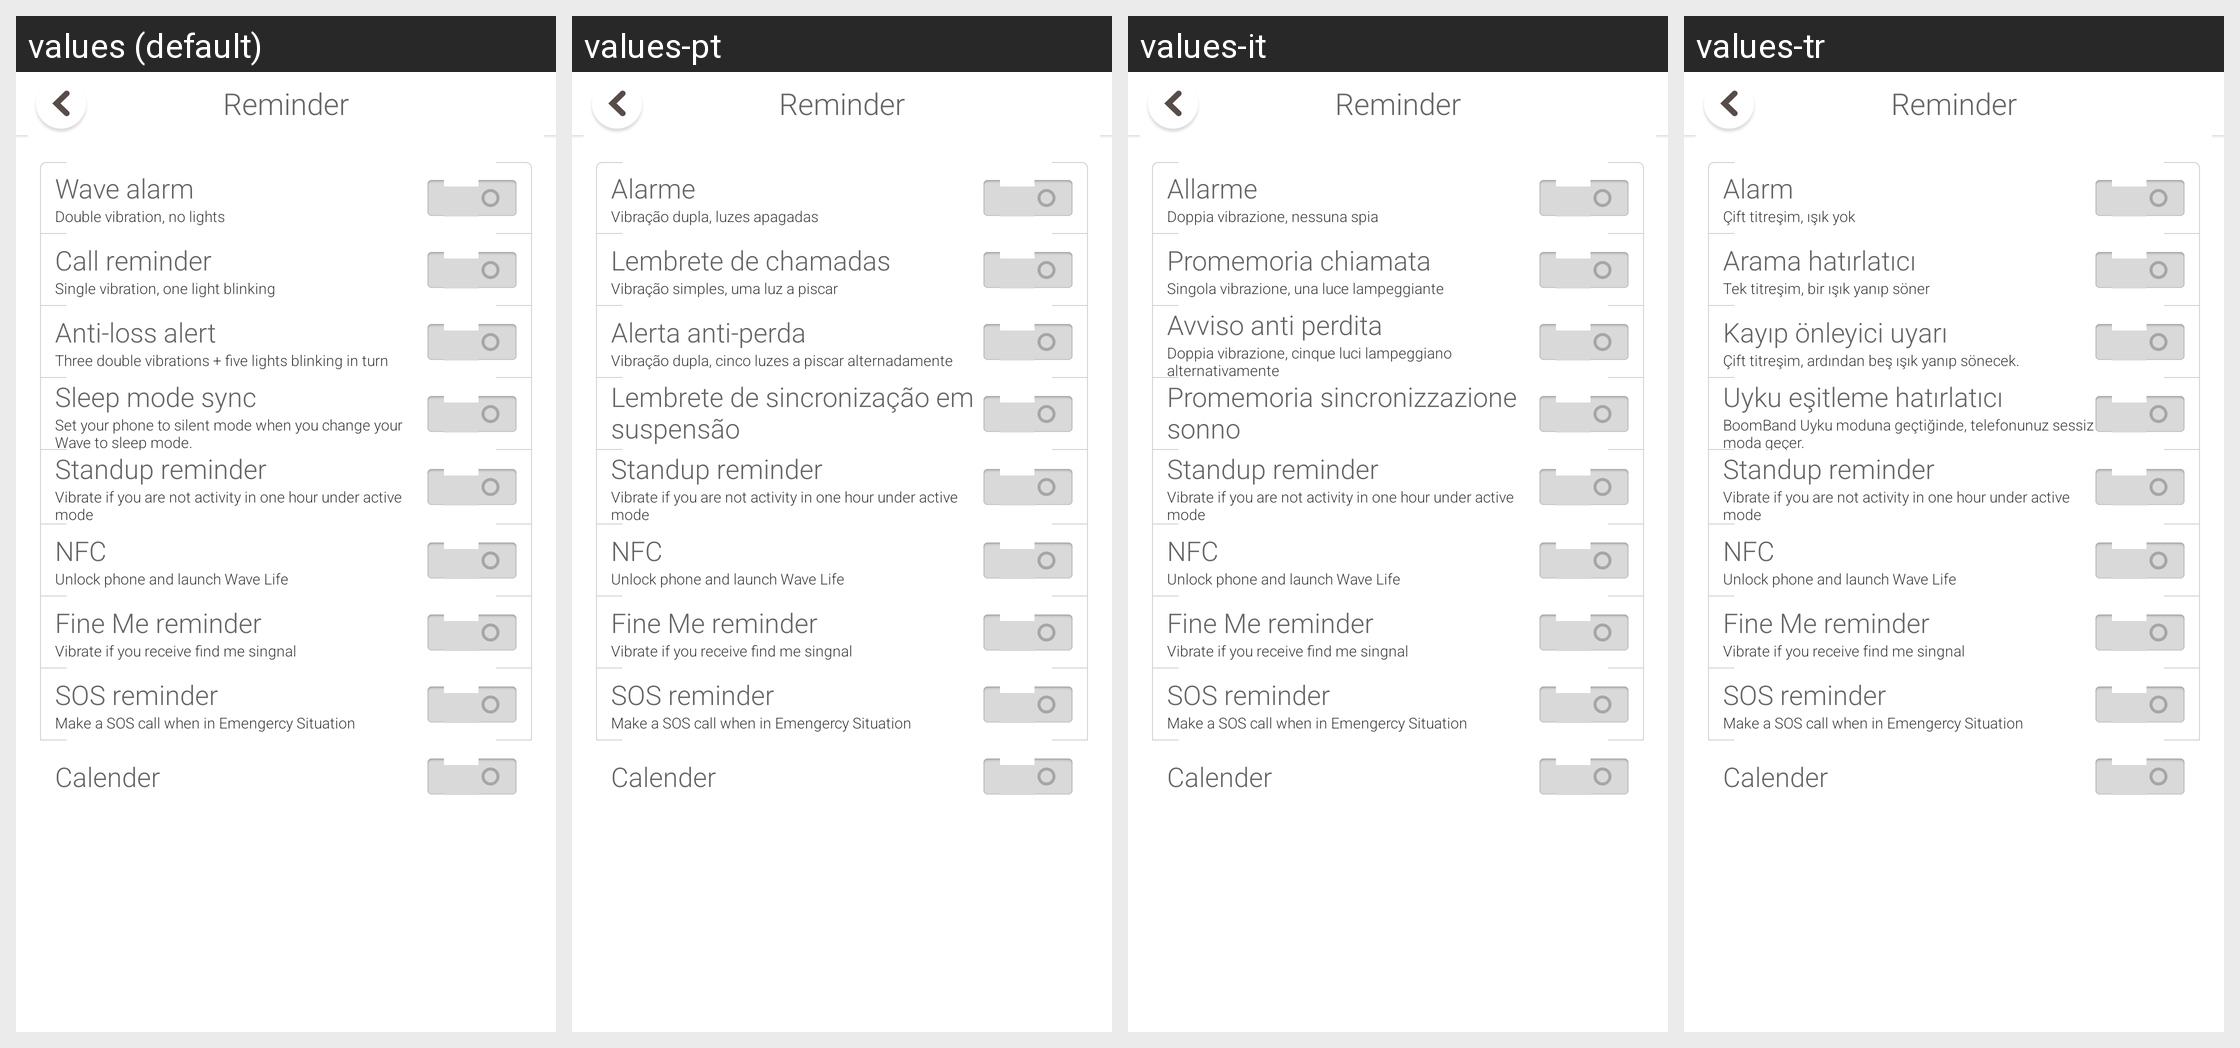

For this localized Android screen grid, give each drawn string resource with its value in every locale shown.
Android screen res/layout/flip_drawer_reminder.xml rendered under 4 locales, left to right: values (default), values-pt, values-it, values-tr. Device: Nexus 5 (rendered at 1080×1920; each locale shown at half size, 540×960, under a caption strip naming it); theme AppTheme.
Other locales in the repository, not shown: values-de, values-es, values-fr, values-hu, values-in, values-ms, values-nl, values-ro, values-ru, values-sr, values-th, values-uk, values-vi, values-zh-rHK.
Strings drawn on this screen, with the default value and each locale's value (text and hints the layout hard-codes, and strings that could not be matched under every locale, appear in the picture but are not listed):

settings_reminders
  values: Reminder
  values-pt: Reminder  [not translated; the default value is used]
  values-it: Reminder  [not translated; the default value is used]
  values-tr: Reminder  [not translated; the default value is used]

reminders_shake_alarm
  values: Wave alarm
  values-pt: Alarme
  values-it: Allarme
  values-tr: Alarm

setting_my_clock_tips
  values: Double vibration, no lights
  values-pt: Vibração dupla, luzes apagadas
  values-it: Doppia vibrazione, nessuna spia
  values-tr: Çift titreşim, ışık yok

reminders_shake_call_reminder
  values: Call reminder
  values-pt: Lembrete de chamadas
  values-it: Promemoria chiamata
  values-tr: Arama hatırlatıcı

setting_calling_alarm_tip
  values: Single vibration, one light blinking
  values-pt: Vibração simples, uma luz a piscar
  values-it: Singola vibrazione, una luce lampeggiante
  values-tr: Tek titreşim, bir ışık yanıp söner

reminders_shake_anti_lost
  values: Anti-loss alert
  values-pt: Alerta anti-perda
  values-it: Avviso anti perdita
  values-tr: Kayıp önleyici uyarı

setting_anti_lost_tip
  values: Three double vibrations + five lights blinking in turn
  values-pt: Vibração dupla, cinco luzes a piscar alternadamente
  values-it: Doppia vibrazione, cinque luci lampeggiano alternativamente
  values-tr: Çift titreşim, ardından beş ışık yanıp sönecek.

reminders_phone_client_sync_reminder
  values: Sleep mode sync
  values-pt: Lembrete de sincronização em suspensão
  values-it: Promemoria sincronizzazione sonno
  values-tr: Uyku eşitleme hatırlatıcı

str_silent_sleep_explain
  values: Set your phone to silent mode when you change your Wave to sleep mode.
  values-pt: Quando a BoomBand muda para modo de suspensão, o telemóvel fica em modo silêncio.
  values-it: Quando BoomBand è in standby, il telefono entra in modalità silenziosa.
  values-tr: BoomBand Uyku moduna geçtiğinde, telefonunuz sessiz moda geçer.

reminders_sedentar_reminder
  values: Standup reminder
  values-pt: Standup reminder  [not translated; the default value is used]
  values-it: Standup reminder  [not translated; the default value is used]
  values-tr: Standup reminder  [not translated; the default value is used]

reminders_sedentar_reminder_tips
  values: Vibrate if you are not activity in one hour under active mode
  values-pt: Vibrate if you are not activity in one hour under active mode  [not translated; the default value is used]
  values-it: Vibrate if you are not activity in one hour under active mode  [not translated; the default value is used]
  values-tr: Vibrate if you are not activity in one hour under active mode  [not translated; the default value is used]

settings_nfc_menu
  values: NFC
  values-pt: NFC  [not translated; the default value is used]
  values-it: NFC  [not translated; the default value is used]
  values-tr: NFC  [not translated; the default value is used]

settings_nfc_tip
  values: Unlock phone and launch Wave Life
  values-pt: Unlock phone and launch Wave Life  [not translated; the default value is used]
  values-it: Unlock phone and launch Wave Life  [not translated; the default value is used]
  values-tr: Unlock phone and launch Wave Life  [not translated; the default value is used]

reminders_find_me_reminder
  values: Fine Me reminder
  values-pt: Fine Me reminder  [not translated; the default value is used]
  values-it: Fine Me reminder  [not translated; the default value is used]
  values-tr: Fine Me reminder  [not translated; the default value is used]

reminders_find_me_reminder_tips
  values: Vibrate if you receive find me singnal 
  values-pt: Vibrate if you receive find me singnal   [not translated; the default value is used]
  values-it: Vibrate if you receive find me singnal   [not translated; the default value is used]
  values-tr: Vibrate if you receive find me singnal   [not translated; the default value is used]

reminders_sos_reminder
  values: SOS reminder
  values-pt: SOS reminder  [not translated; the default value is used]
  values-it: SOS reminder  [not translated; the default value is used]
  values-tr: SOS reminder  [not translated; the default value is used]

reminders_sos_reminder_tips
  values: Make a SOS call when in Emengercy Situation
  values-pt: Make a SOS call when in Emengercy Situation  [not translated; the default value is used]
  values-it: Make a SOS call when in Emengercy Situation  [not translated; the default value is used]
  values-tr: Make a SOS call when in Emengercy Situation  [not translated; the default value is used]

reminders_calender_notification_reminder
  values: Calender
  values-pt: Calender  [not translated; the default value is used]
  values-it: Calender  [not translated; the default value is used]
  values-tr: Calender  [not translated; the default value is used]
